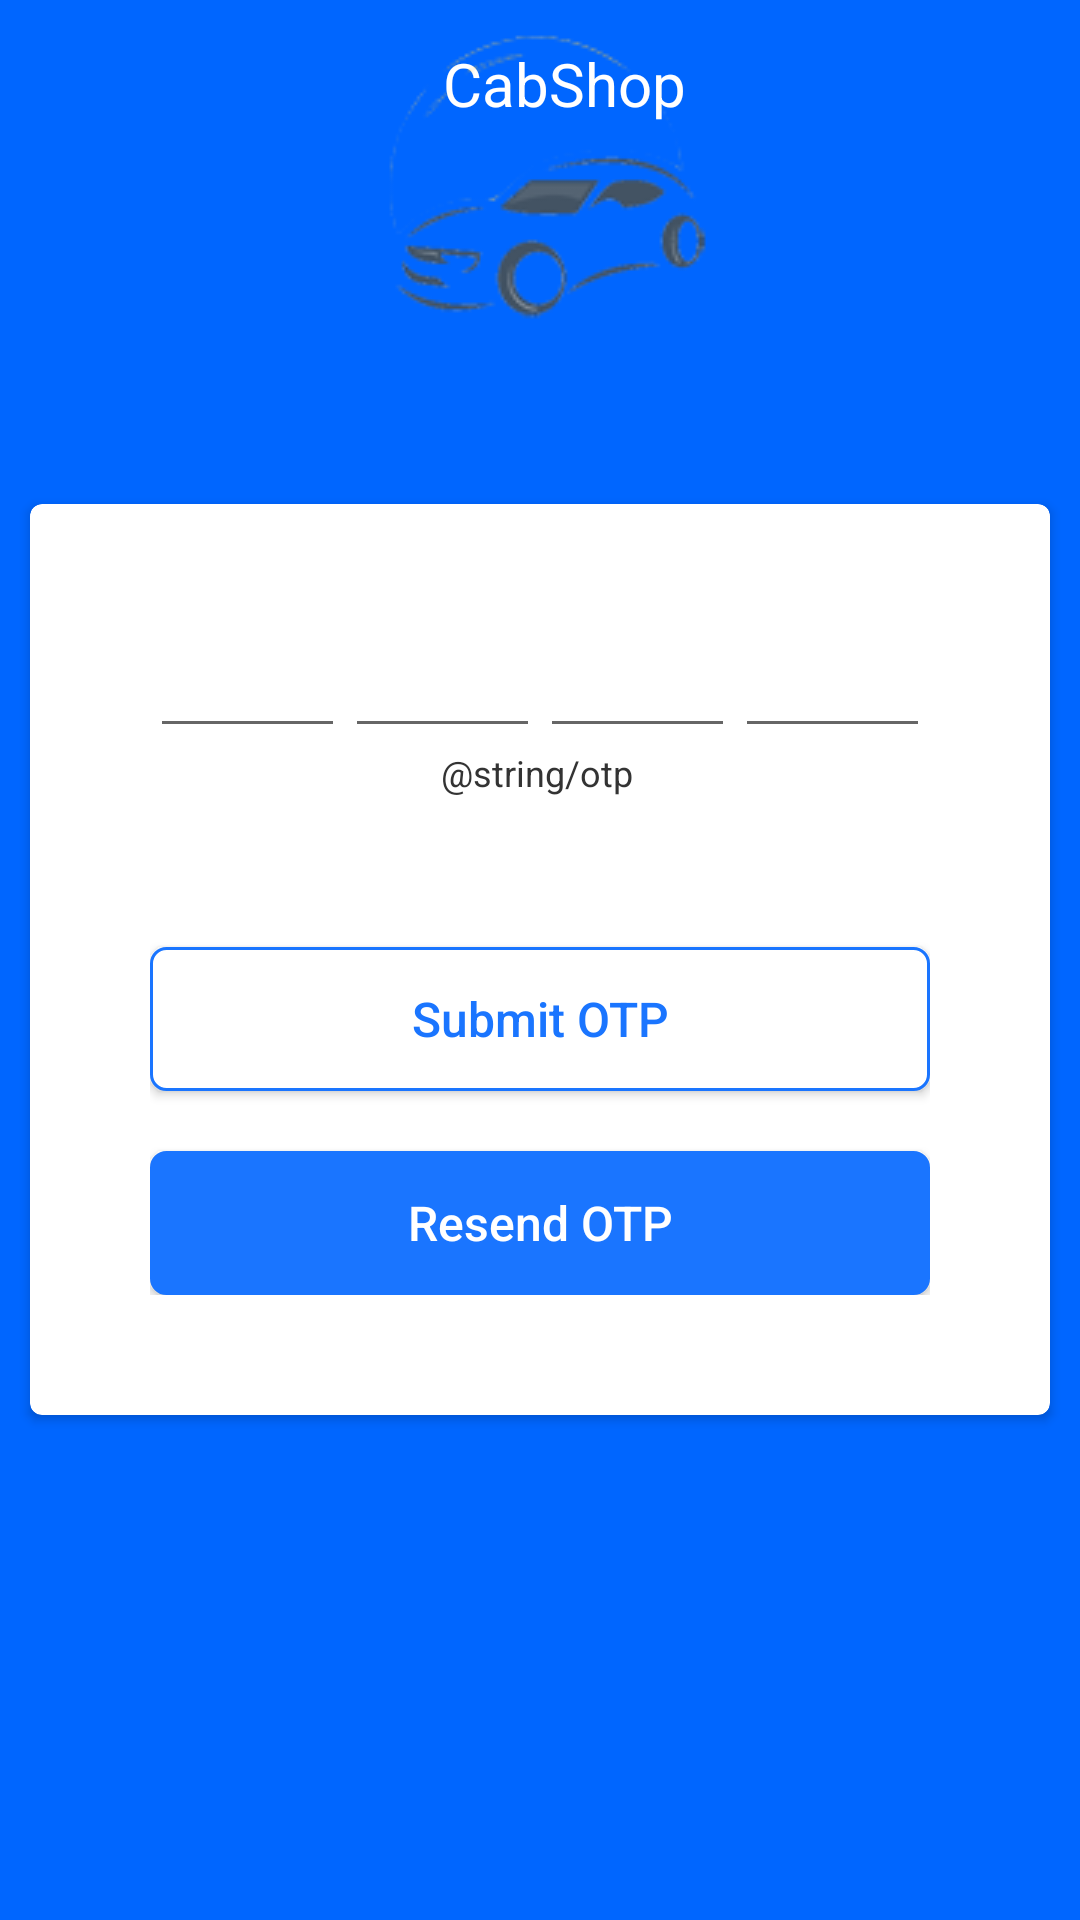

Write the Android layout XML for this screen, with the resource values it uses.
<!-- AndroidManifest.xml: application theme AppTheme -->
<!-- res/layout/activity_submit_otp.xml -->
<?xml version="1.0" encoding="utf-8"?>

<RelativeLayout xmlns:android="http://schemas.android.com/apk/res/android"
    xmlns:app="http://schemas.android.com/apk/res-auto"
    xmlns:tools="http://schemas.android.com/tools"
    android:layout_width="match_parent"
    android:layout_height="match_parent"
    tools:context=".SubmitOTP_Activity"
    android:background="@color/colorPrimary">

    <include
        layout="@layout/toolbar_layout"/>

    <ImageView
        android:layout_width="match_parent"
        android:layout_height="wrap_content"
        android:src="@drawable/logo"/>

    <android.support.v7.widget.CardView
        xmlns:card_view="http://schemas.android.com/apk/res-auto"
        android:id="@+id/card_view"
        android:layout_gravity="center"
        android:layout_width="match_parent"
        android:layout_height="wrap_content"
        card_view:cardCornerRadius="4dp"
        android:layout_margin="10dp"
        android:layout_centerInParent="true">

        <LinearLayout
        android:id="@+id/OTP_layout"
        android:layout_width="match_parent"
        android:layout_height="wrap_content"
        android:orientation="vertical"
        android:layout_margin="40dp">

        <LinearLayout
            android:layout_width="match_parent"
            android:layout_height="wrap_content"
            android:orientation="horizontal">

            <EditText
                android:id="@+id/edt_otp1"
                android:layout_width="wrap_content"
                android:layout_height="wrap_content"
                android:text=""
                android:textSize="@dimen/login_edittext_size"
                android:textColor="@color/colorBlack"
                android:layout_weight=".25"
                android:gravity="center"
                android:maxLength="1"
                android:inputType="number"/>

            <EditText
                android:id="@+id/edt_otp2"
                android:layout_width="wrap_content"
                android:layout_height="wrap_content"
                android:text=""
                android:textSize="@dimen/login_edittext_size"
                android:textColor="@color/colorBlack"
                android:layout_weight=".25"
                android:gravity="center"
                android:maxLength="1"
                android:inputType="number"/>

            <EditText
                android:id="@+id/edt_otp3"
                android:layout_width="wrap_content"
                android:layout_height="wrap_content"
                android:text=""
                android:textSize="@dimen/login_edittext_size"
                android:textColor="@color/colorBlack"
                android:layout_weight=".25"
                android:gravity="center"
                android:maxLength="1"
                android:inputType="number"/>

            <EditText
                android:id="@+id/edt_otp4"
                android:layout_width="wrap_content"
                android:layout_height="wrap_content"
                android:text=""
                android:textSize="@dimen/login_edittext_size"
                android:textColor="@color/colorBlack"
                android:layout_weight=".25"
                android:gravity="center"
                android:maxLength="1"
                android:inputType="number"/>

        </LinearLayout>

        <TextView
            android:id="@+id/txt_OtpNote"
            android:layout_width="match_parent"
            android:layout_height="wrap_content"
            android:text="@string/otp"
            android:layout_marginEnd="2dp"
            android:gravity="center"
            android:textSize="@dimen/OTP_note_text_size"
            android:textColor="@color/colorBlack"/>

        <Button
            android:id="@+id/btn_submitOtp"
            android:layout_width="match_parent"
            android:layout_height="wrap_content"
            android:background="@drawable/round_corner"
            android:layout_marginTop="50dp"
            android:text="Submit OTP"
            android:textColor="@color/colorPrimaryFaint"
            android:textSize="@dimen/loginBtn_text_size"
            android:textAllCaps="false"
            android:onClick="OnSubmitOTP_ClickListner"/>

        <Button
            android:id="@+id/btn_resendOtp"
            android:layout_width="match_parent"
            android:layout_height="wrap_content"
            android:background="@drawable/rounded_corner_filled"
            android:layout_marginTop="20dp"
            android:text="Resend OTP"
            android:textColor="@color/colorWhite"
            android:textSize="@dimen/loginBtn_text_size"
            android:textAllCaps="false"/>
    </LinearLayout>

    </android.support.v7.widget.CardView>
</RelativeLayout>
<!-- res/layout/toolbar_layout.xml (included above) -->
<?xml version="1.0" encoding="utf-8"?>

<RelativeLayout
    xmlns:android="http://schemas.android.com/apk/res/android" android:layout_width="match_parent"
    android:layout_height="match_parent">

    <android.support.v7.widget.Toolbar
        android:layout_width="match_parent"
        android:layout_height="?attr/actionBarSize"
        android:background="@color/colorPrimary"
        android:gravity="center">

        <TextView
            android:id="@+id/txt_logintitle"
            android:layout_width="match_parent"
            android:layout_height="wrap_content"
            android:textSize="@dimen/toolbar_text_size"
            android:text="CabShop"
            android:textColor="@color/colorWhite"
            android:gravity="center"/>
    </android.support.v7.widget.Toolbar>

</RelativeLayout>
<!-- resources referenced by this layout -->
<resources>
  <color name="colorBlack">#333333</color>
  <color name="colorPrimary">#0066ff</color>
  <color name="colorPrimaryFaint">#1a75ff</color>
  <color name="colorWhite">#ffffff</color>
  <dimen name="OTP_note_text_size">12sp</dimen>
  <dimen name="loginBtn_text_size">16sp</dimen>
  <dimen name="login_edittext_size">18sp</dimen>
  <dimen name="toolbar_text_size">20dp</dimen>
  <!-- drawable logo: png bitmap (drawable, 9444 bytes) -->
  <!-- drawable round_corner (drawable) -->
  <?xml version="1.0" encoding="utf-8"?>
  <selector xmlns:android="http://schemas.android.com/apk/res/android">
  
      
  
      <item android:state_pressed="true" >
          <shape android:shape="rectangle"  >
              <corners android:radius="5dip" />
              <stroke android:width="1dip" android:color="@color/colorPrimaryFaint" />
              <gradient android:angle="-90"
                  android:startColor="@color/colorAccent"
                  android:endColor="@color/colorAccent"  />
          </shape>
      </item>
  
      <item >
          <shape android:shape="rectangle"  >
              <corners android:radius="5dip" />
              <stroke
                  android:width="1dip"
                  android:color="@color/colorPrimaryFaint" />
              <gradient
                  android:startColor="@color/colorWhite"
                  android:endColor="@color/colorWhite" />
          </shape>
      </item>
  
  </selector>
  <!-- drawable rounded_corner_filled (drawable) -->
  <?xml version="1.0" encoding="utf-8"?>
  <selector xmlns:android="http://schemas.android.com/apk/res/android">
  
      <item android:state_pressed="true" >
          <shape android:shape="rectangle"  >
              <corners android:radius="5dip" />
              <stroke android:width="1dip" android:color="@color/colorPrimaryFaint" />
              <gradient android:angle="-90"
                  android:startColor="@color/colorPrimaryVeryFaint"
                  android:endColor="@color/colorPrimaryVeryFaint"  />
          </shape>
      </item>
  
      <item >
          <shape android:shape="rectangle"  >
              <corners android:radius="5dip" />
              <stroke
                  android:width="1dip"
                  android:color="@color/colorPrimaryFaint" />
              <gradient
                  android:startColor="@color/colorPrimaryFaint"
                  android:endColor="@color/colorPrimaryFaint" />
          </shape>
      </item>
  </selector>
  <style name="AppTheme" parent="Theme.AppCompat.Light.NoActionBar">
          
          <item name="colorPrimary">@color/colorPrimary</item>
          <item name="colorPrimaryDark">@color/colorPrimaryDark</item>
          <item name="colorAccent">@color/colorPrimaryVeryFaint</item>
      </style>
  <color name="colorAccent">#b3d1ff</color>
  <color name="colorPrimaryVeryFaint">#b3d1ff</color>
  <color name="colorPrimaryDark">#0052cc</color>
</resources>
